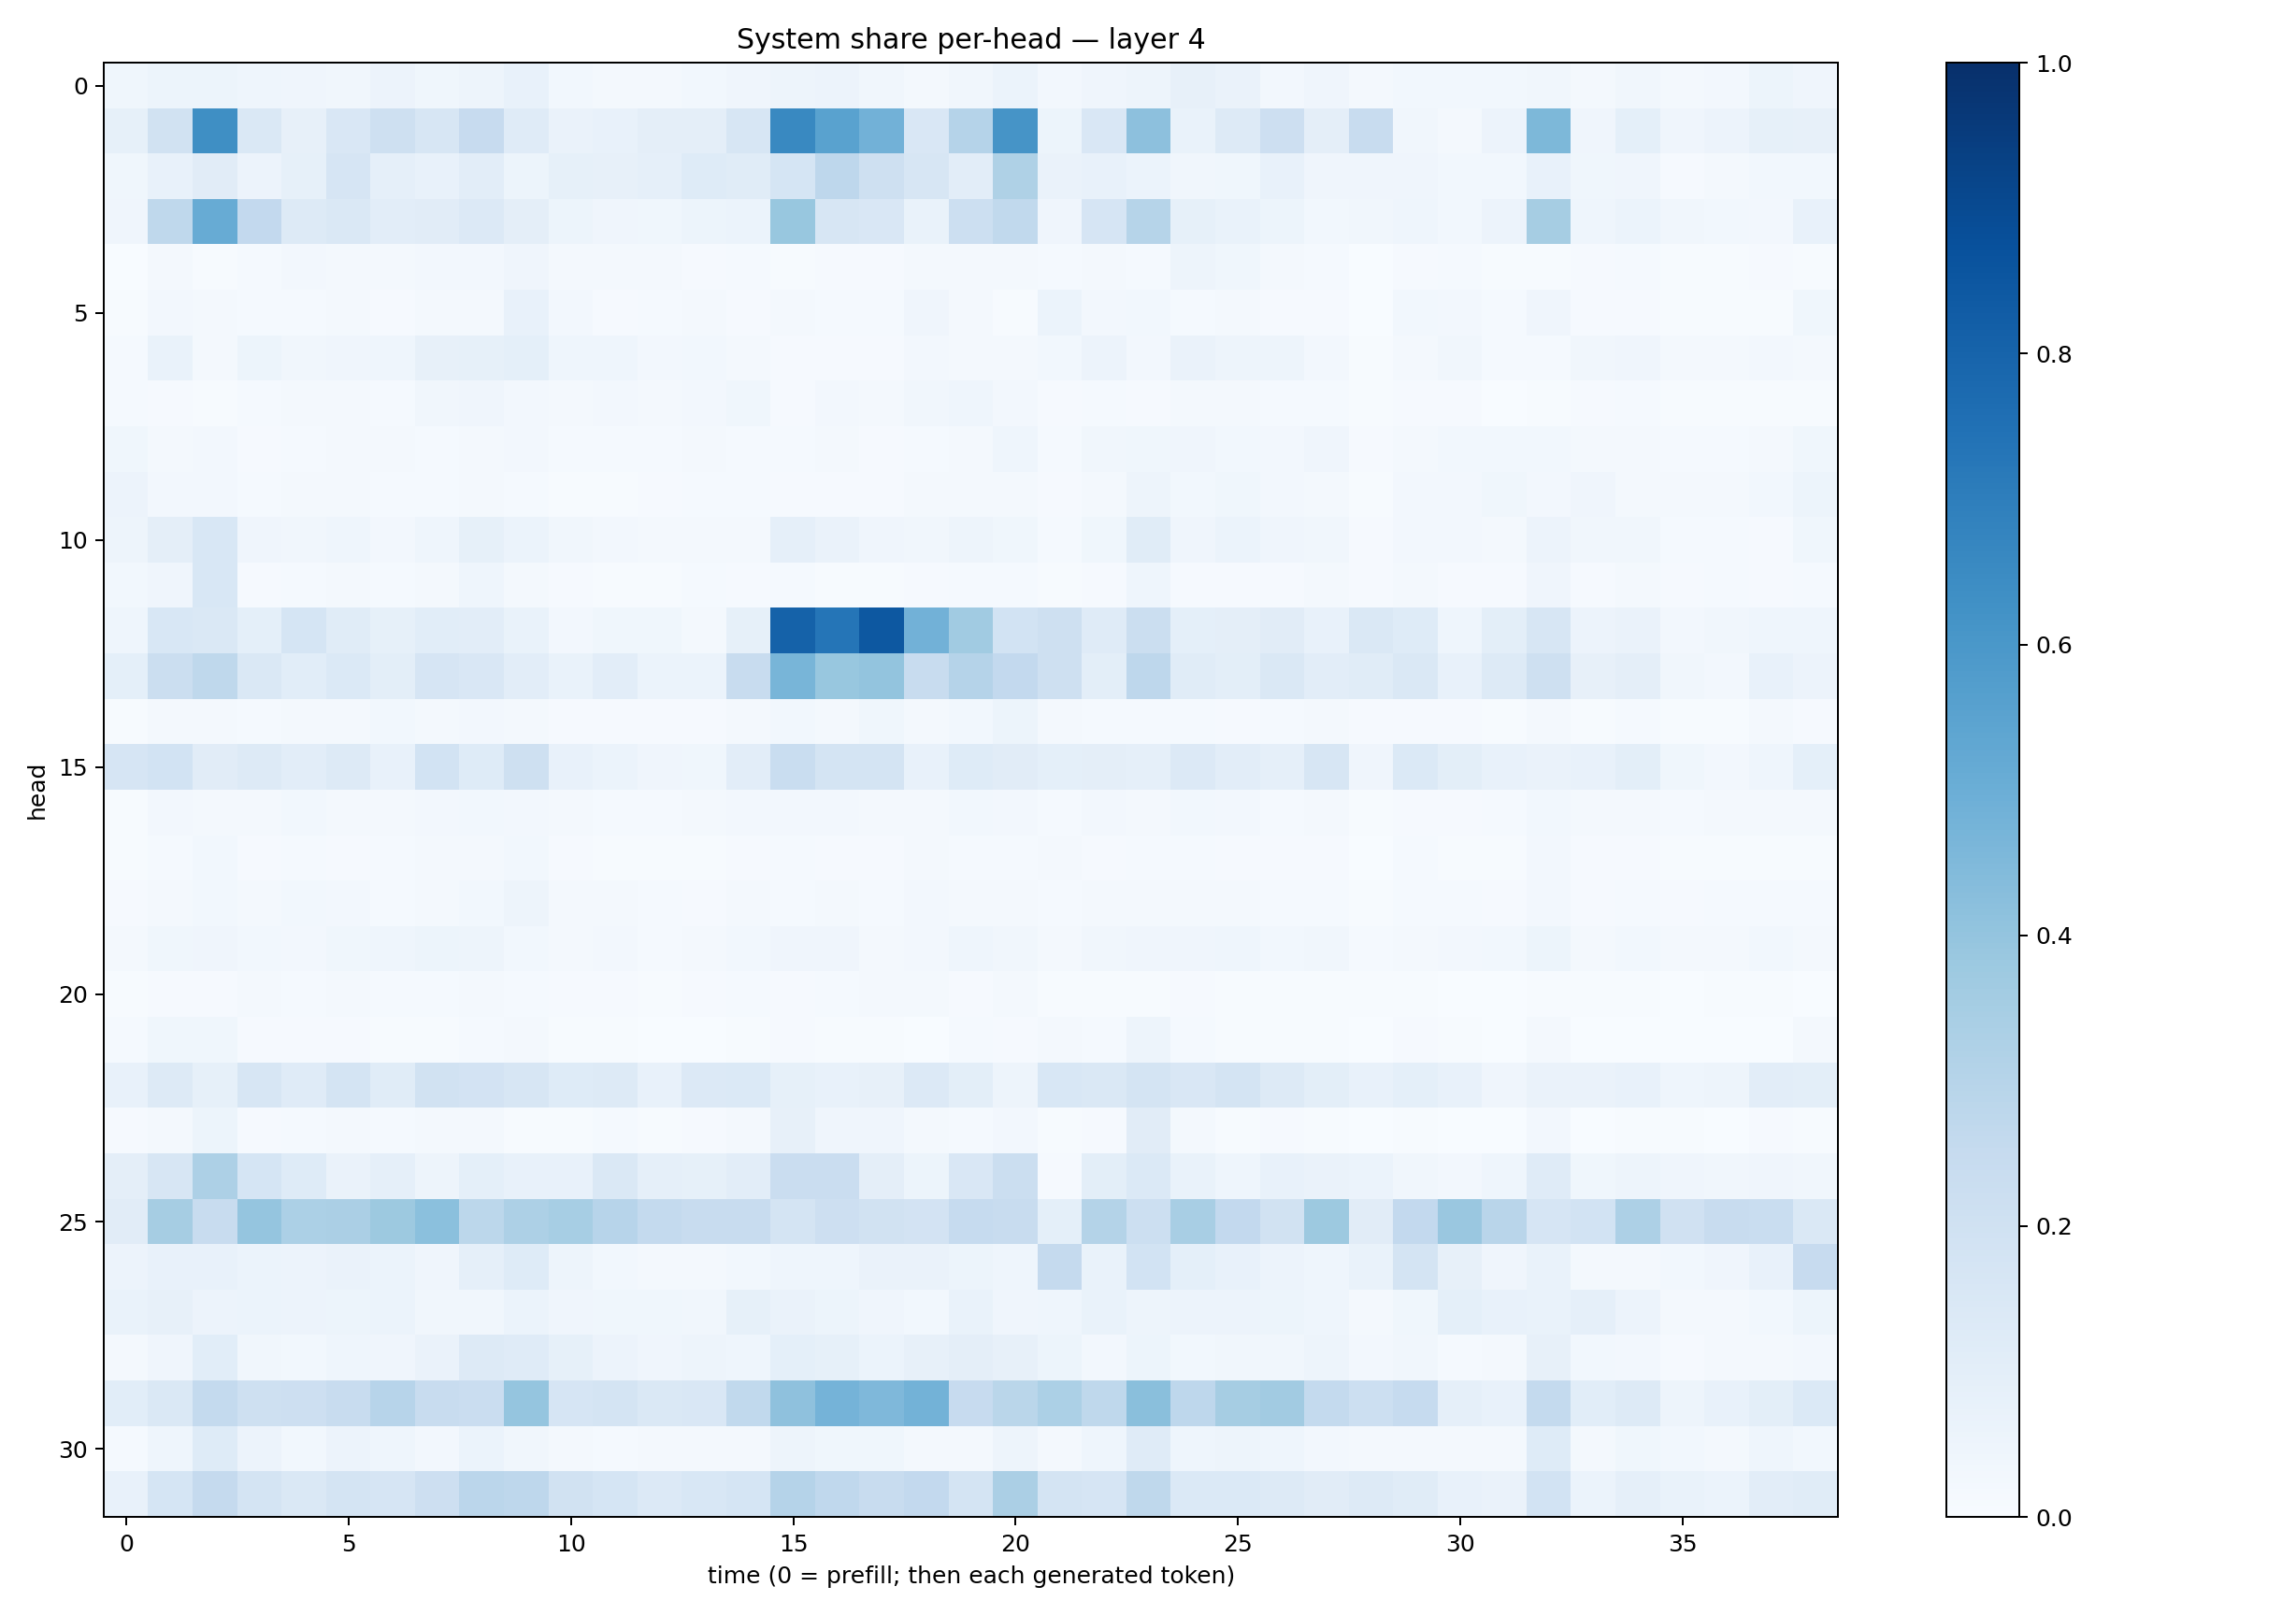

The file beside this chart, header and first rows:
0.035273135, 0.05261595, 0.05155163, 0.046302114, 0.04014697, 0.03281927, 0.058492754, 0.036561094, 0.05065688, 0.07530529, 0.028417414, 0.022389656, 0.017870674, 0.027594086, 0.040585034, 0.048451535, 0.057691358, 0.034802012, 0.019689409, 0.03431658, 0.05973415, 0.02410798, 0.039679844, 0.048033744
0.08365, 0.1942, 0.6333, 0.1436, 0.08106, 0.1489, 0.2055, 0.1564, 0.2443, 0.1207, 0.06441, 0.07041, 0.0974, 0.09752, 0.1594, 0.6574, 0.5511, 0.4819, 0.1513, 0.3029, 0.6119, 0.05212, 0.1508, 0.4165
0.03602, 0.07213, 0.1119, 0.05707, 0.08498, 0.1655, 0.08918, 0.07697, 0.1038, 0.05177, 0.0849, 0.07918, 0.08891, 0.1231, 0.1166, 0.1707, 0.2738, 0.2059, 0.1581, 0.1045, 0.3203, 0.0654, 0.07272, 0.05944
0.04153, 0.2698, 0.5084, 0.2606, 0.1326, 0.1426, 0.1018, 0.1106, 0.1364, 0.09761, 0.05283, 0.03931, 0.03594, 0.05305, 0.05865, 0.3888, 0.1615, 0.1505, 0.06807, 0.2181, 0.2641, 0.0405, 0.1674, 0.3003
0.00308, 0.01779, 0.004557, 0.01535, 0.02563, 0.01722, 0.01643, 0.02673, 0.02521, 0.03909, 0.01786, 0.01887, 0.01575, 0.01168, 0.01274, 0.006106, 0.009148, 0.007915, 0.02048, 0.02232, 0.01916, 0.01498, 0.02313, 0.01389
0.005, 0.02625, 0.01828, 0.01298, 0.01191, 0.01636, 0.009117, 0.01817, 0.0195, 0.07489, 0.0254, 0.009267, 0.01193, 0.01704, 0.01088, 0.02273, 0.01358, 0.01204, 0.04227, 0.02133, 0.006179, 0.05952, 0.02425, 0.02771
0.01293, 0.06967, 0.01816, 0.05402, 0.03398, 0.0427, 0.04683, 0.07939, 0.0858, 0.0928, 0.04306, 0.0457, 0.02732, 0.02903, 0.02119, 0.00872, 0.009277, 0.009214, 0.02656, 0.02077, 0.01596, 0.03081, 0.05484, 0.02477
0.01466, 0.01147, 0.005791, 0.01384, 0.01703, 0.01794, 0.01204, 0.0319, 0.03972, 0.02446, 0.02053, 0.02478, 0.01964, 0.02403, 0.03868, 0.01058, 0.02428, 0.0168, 0.03414, 0.04568, 0.02623, 0.0101, 0.01457, 0.008518
0.03571, 0.01927, 0.02656, 0.01166, 0.0144, 0.01699, 0.01771, 0.01449, 0.01721, 0.02569, 0.01187, 0.01264, 0.01482, 0.02234, 0.01392, 0.0144, 0.01945, 0.008566, 0.01279, 0.02106, 0.04353, 0.01201, 0.03174, 0.03774
0.05565, 0.02592, 0.02564, 0.01251, 0.01768, 0.01704, 0.01398, 0.01319, 0.0172, 0.01419, 0.007699, 0.007192, 0.008814, 0.01397, 0.01295, 0.01006, 0.009638, 0.008122, 0.01649, 0.01796, 0.01867, 0.01152, 0.02133, 0.04791
0.05, 0.09557, 0.1548, 0.04293, 0.03241, 0.04409, 0.02685, 0.04452, 0.08268, 0.06067, 0.03242, 0.02593, 0.01648, 0.02114, 0.02013, 0.08812, 0.06391, 0.04095, 0.0337, 0.0491, 0.03817, 0.01517, 0.03676, 0.1146
0.02735, 0.04287, 0.1524, 0.01138, 0.01298, 0.01832, 0.01417, 0.0187, 0.0446, 0.02152, 0.00925, 0.006902, 0.006498, 0.01246, 0.008644, 0.01214, 0.007129, 0.00643, 0.009314, 0.01545, 0.01523, 0.00426, 0.008099, 0.04306
0.04408, 0.1528, 0.1445, 0.0904, 0.1681, 0.1155, 0.08256, 0.1061, 0.1045, 0.06777, 0.02399, 0.03843, 0.03827, 0.02312, 0.08491, 0.8059, 0.734, 0.8474, 0.4816, 0.3661, 0.1845, 0.2093, 0.1201, 0.2202
0.09294, 0.2196, 0.273, 0.1426, 0.1068, 0.1384, 0.09994, 0.1673, 0.1508, 0.104, 0.06746, 0.1043, 0.05948, 0.06038, 0.2378, 0.4667, 0.3906, 0.3984, 0.2382, 0.3025, 0.2611, 0.2036, 0.09798, 0.2764
0.006288, 0.01639, 0.02145, 0.01352, 0.0168, 0.0167, 0.02759, 0.02047, 0.02524, 0.01582, 0.01041, 0.01058, 0.01165, 0.009928, 0.01777, 0.02837, 0.02116, 0.03655, 0.02074, 0.02825, 0.05178, 0.01863, 0.01321, 0.01177
0.1658, 0.1854, 0.1113, 0.1302, 0.104, 0.1272, 0.07464, 0.1843, 0.1214, 0.2052, 0.07588, 0.05874, 0.03907, 0.0381, 0.1041, 0.2333, 0.1757, 0.1748, 0.07344, 0.1212, 0.1115, 0.09186, 0.09388, 0.08649
0.007205, 0.02677, 0.02313, 0.02275, 0.02747, 0.02147, 0.01947, 0.02627, 0.0286, 0.02359, 0.02235, 0.01387, 0.01386, 0.01864, 0.0253, 0.02509, 0.02386, 0.02141, 0.01653, 0.02807, 0.02382, 0.01441, 0.02385, 0.01969
0.007561, 0.01349, 0.02936, 0.01114, 0.01182, 0.008771, 0.01205, 0.0187, 0.01754, 0.02894, 0.01027, 0.006384, 0.007451, 0.004799, 0.008417, 0.01336, 0.009665, 0.00884, 0.0159, 0.01524, 0.01401, 0.01985, 0.01151, 0.01229
0.00907, 0.01784, 0.03068, 0.01853, 0.02923, 0.02455, 0.01367, 0.01635, 0.0299, 0.04889, 0.02057, 0.01689, 0.01359, 0.01094, 0.0174, 0.01368, 0.01679, 0.01396, 0.02424, 0.01722, 0.01858, 0.01557, 0.01578, 0.01586
0.01714, 0.03897, 0.03936, 0.02949, 0.02413, 0.03654, 0.0446, 0.05197, 0.04829, 0.02813, 0.02207, 0.02474, 0.01468, 0.01712, 0.03079, 0.04176, 0.0402, 0.01882, 0.02419, 0.04668, 0.0345, 0.01852, 0.03274, 0.04057
0.004031, 0.0116, 0.01165, 0.01725, 0.01302, 0.01867, 0.0124, 0.01441, 0.02032, 0.01337, 0.009283, 0.01026, 0.006507, 0.01026, 0.01317, 0.01029, 0.0126, 0.01723, 0.01635, 0.009236, 0.017, 0.005879, 0.004378, 0.005588
0.01366, 0.03663, 0.03758, 0.01008, 0.009945, 0.008946, 0.006674, 0.006415, 0.01524, 0.01738, 0.004167, 0.00518, 0.001813, 0.003459, 0.006496, 0.01144, 0.004401, 0.005845, 0.003634, 0.01444, 0.01106, 0.0182, 0.01319, 0.04812
0.07756, 0.1285, 0.08377, 0.1622, 0.118, 0.1744, 0.114, 0.1926, 0.1822, 0.1632, 0.1234, 0.1251, 0.07409, 0.1329, 0.138, 0.08292, 0.07456, 0.07897, 0.1339, 0.1012, 0.04791, 0.1532, 0.1439, 0.172
0.00829, 0.02083, 0.05376, 0.008702, 0.01234, 0.0186, 0.01469, 0.01763, 0.01916, 0.006169, 0.005926, 0.01449, 0.006421, 0.009033, 0.01752, 0.07981, 0.04107, 0.04247, 0.01572, 0.01503, 0.02723, 0.005165, 0.008387, 0.1117
0.0955, 0.1575, 0.3278, 0.1693, 0.1247, 0.06436, 0.08925, 0.04742, 0.0902, 0.07103, 0.07104, 0.1427, 0.08859, 0.08281, 0.1033, 0.2305, 0.2281, 0.09392, 0.05458, 0.1493, 0.2231, 0.011, 0.09885, 0.1371
0.1117, 0.351, 0.2407, 0.3984, 0.3296, 0.3344, 0.3761, 0.4197, 0.2807, 0.3264, 0.347, 0.296, 0.2563, 0.2351, 0.2361, 0.1784, 0.2129, 0.1896, 0.1818, 0.2487, 0.2388, 0.09022, 0.3052, 0.2186
0.05526, 0.07709, 0.07369, 0.06139, 0.0552, 0.06322, 0.05992, 0.04114, 0.08604, 0.1212, 0.04747, 0.03062, 0.02017, 0.02342, 0.02871, 0.04554, 0.04547, 0.06521, 0.0652, 0.05099, 0.04682, 0.2507, 0.06789, 0.1851
0.06758, 0.07989, 0.05804, 0.0614, 0.05591, 0.05151, 0.0593, 0.03502, 0.03252, 0.05952, 0.04256, 0.03889, 0.03691, 0.03367, 0.08357, 0.06469, 0.05377, 0.0403, 0.02948, 0.06893, 0.03973, 0.04563, 0.06749, 0.04817
0.01729, 0.0402, 0.1069, 0.03228, 0.02816, 0.04442, 0.04282, 0.06637, 0.1316, 0.1201, 0.08555, 0.05737, 0.0405, 0.05003, 0.044, 0.09007, 0.08568, 0.0593, 0.08048, 0.09417, 0.08019, 0.05121, 0.02651, 0.05194
0.1066, 0.1426, 0.2567, 0.2083, 0.2119, 0.237, 0.2957, 0.2386, 0.2295, 0.3981, 0.167, 0.1766, 0.1428, 0.1518, 0.2619, 0.4115, 0.4744, 0.4527, 0.4798, 0.2446, 0.2853, 0.3293, 0.2698, 0.4254
0.01309, 0.04418, 0.1218, 0.05479, 0.03068, 0.05595, 0.0455, 0.02687, 0.05943, 0.03298, 0.0174, 0.01382, 0.0171, 0.02139, 0.01817, 0.04709, 0.03812, 0.03618, 0.01673, 0.01873, 0.05037, 0.0164, 0.04301, 0.1206
0.07248, 0.1684, 0.2505, 0.1753, 0.141, 0.1771, 0.1646, 0.2137, 0.284, 0.275, 0.1886, 0.1697, 0.1354, 0.1529, 0.1699, 0.3046, 0.267, 0.2388, 0.2617, 0.1772, 0.3328, 0.1719, 0.1674, 0.2695
